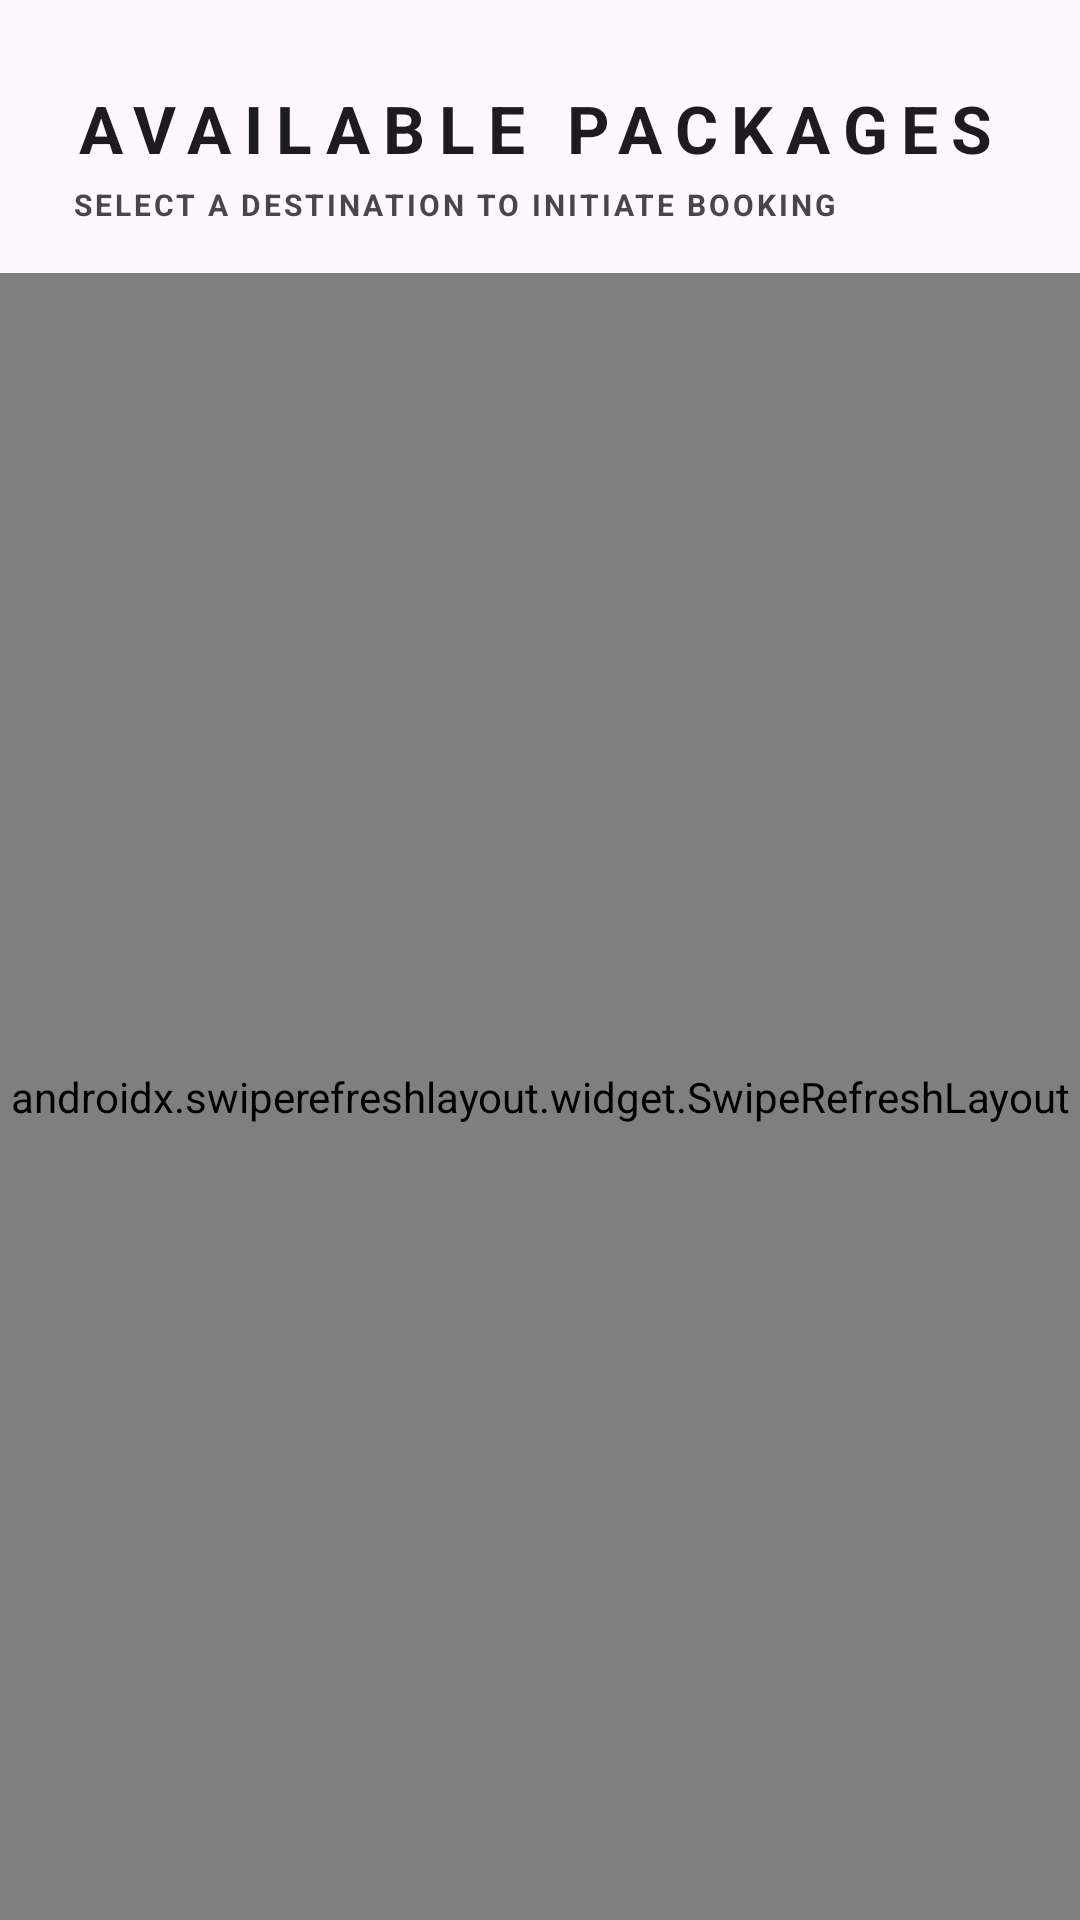

Layout XML and referenced resources for this Android screen:
<!-- AndroidManifest.xml: application theme Theme.Vantageride2 -->
<!-- res/layout/fragment_my_routes.xml -->
<?xml version="1.0" encoding="utf-8"?>
<androidx.constraintlayout.widget.ConstraintLayout
    xmlns:android="http://schemas.android.com/apk/res/android"
    xmlns:app="http://schemas.android.com/apk/res-auto"
    xmlns:tools="http://schemas.android.com/tools"
    android:layout_width="match_parent"
    android:layout_height="match_parent"
    android:background="?android:attr/colorBackground"
    tools:context=".MyRoutesFragment">

    <TextView
        android:id="@+id/tv_header"
        android:layout_width="wrap_content"
        android:layout_height="wrap_content"
        android:layout_marginTop="28dp"
        android:layout_marginStart="24dp"
        android:text="AVAILABLE PACKAGES"
        android:textColor="?android:attr/textColorPrimary"
        android:textSize="22sp"
        android:textStyle="bold"
        android:letterSpacing="0.2"
        app:layout_constraintStart_toStartOf="parent"
        app:layout_constraintTop_toTopOf="parent" />

    <TextView
        android:id="@+id/tv_sub_header"
        android:layout_width="wrap_content"
        android:layout_height="wrap_content"
        android:layout_marginStart="24dp"
        android:layout_marginTop="4dp"
        android:text="SELECT A DESTINATION TO INITIATE BOOKING"
        android:textColor="?android:attr/textColorSecondary"
        android:textSize="10sp"
        android:textStyle="bold"
        android:letterSpacing="0.1"
        app:layout_constraintStart_toStartOf="parent"
        app:layout_constraintTop_toBottomOf="@id/tv_header" />

    <androidx.swiperefreshlayout.widget.SwipeRefreshLayout
        android:id="@+id/swipe_refresh_packages"
        android:layout_width="match_parent"
        android:layout_height="0dp"
        android:layout_marginTop="16dp"
        app:layout_constraintTop_toBottomOf="@id/tv_sub_header"
        app:layout_constraintBottom_toBottomOf="parent">

        <androidx.recyclerview.widget.RecyclerView
            android:id="@+id/rv_customer_packages"
            android:layout_width="match_parent"
            android:layout_height="match_parent"
            android:paddingHorizontal="20dp"
            android:clipToPadding="false"
            android:paddingBottom="100dp"
            tools:listitem="@layout/item_route_card" />

    </androidx.swiperefreshlayout.widget.SwipeRefreshLayout>

    <LinearLayout
        android:id="@+id/layout_empty_state"
        android:layout_width="wrap_content"
        android:layout_height="wrap_content"
        android:orientation="vertical"
        android:gravity="center"
        android:visibility="gone"
        app:layout_constraintTop_toBottomOf="@id/tv_sub_header"
        app:layout_constraintBottom_toBottomOf="parent"
        app:layout_constraintStart_toStartOf="parent"
        app:layout_constraintEnd_toEndOf="parent">

        <ImageView
            android:layout_width="72dp"
            android:layout_height="72dp"
            android:src="@android:drawable/ic_menu_search"
            app:tint="?android:attr/textColorHint"
            android:layout_marginBottom="16dp" />

        <TextView
            android:layout_width="wrap_content"
            android:layout_height="wrap_content"
            android:text="NO PACKAGES AVAILABLE YET"
            android:textColor="?android:attr/textColorSecondary"
            android:textSize="14sp"
            android:textStyle="bold"
            android:letterSpacing="0.1"/>

        <TextView
            android:layout_width="wrap_content"
            android:layout_height="wrap_content"
            android:text="Pull down to refresh"
            android:textColor="?android:attr/textColorHint"
            android:textSize="12sp"
            android:layout_marginTop="8dp"/>
    </LinearLayout>

</androidx.constraintlayout.widget.ConstraintLayout>
<!-- res/layout/item_route_card.xml (included above) -->
<?xml version="1.0" encoding="utf-8"?>
<com.google.android.material.card.MaterialCardView
    xmlns:android="http://schemas.android.com/apk/res/android"
    xmlns:app="http://schemas.android.com/apk/res-auto"
    android:layout_width="match_parent"
    android:layout_height="wrap_content"
    android:layout_marginBottom="12dp"
    app:cardBackgroundColor="?attr/colorSurface"
    app:cardCornerRadius="12dp"
    app:cardElevation="2dp"
    app:strokeColor="?attr/colorPrimaryVariant"
    app:strokeWidth="1dp">

    <LinearLayout
        android:layout_width="match_parent"
        android:layout_height="wrap_content"
        android:orientation="horizontal"
        android:padding="16dp"
        android:gravity="center_vertical">

        <LinearLayout
            android:layout_width="0dp"
            android:layout_height="wrap_content"
            android:layout_weight="1"
            android:orientation="vertical">

            <TextView
                android:id="@+id/tv_route_path"
                android:layout_width="wrap_content"
                android:layout_height="wrap_content"
                android:textColor="?android:attr/textColorPrimary"
                android:textSize="15sp"
                android:textStyle="bold" />

            <TextView
                android:id="@+id/tv_distance"
                android:layout_width="wrap_content"
                android:layout_height="wrap_content"
                android:textColor="?android:attr/textColorSecondary"
                android:textSize="12sp"
                android:layout_marginTop="4dp" />
        </LinearLayout>

        <LinearLayout
            android:layout_width="wrap_content"
            android:layout_height="wrap_content"
            android:orientation="vertical"
            android:paddingEnd="16dp"
            android:gravity="end">

            <TextView
                android:id="@+id/tv_price_4s"
                android:layout_width="wrap_content"
                android:layout_height="wrap_content"
                android:textColor="?attr/colorPrimary"
                android:textSize="12sp"
                android:textStyle="bold" />

            <TextView
                android:id="@+id/tv_price_6s"
                android:layout_width="wrap_content"
                android:layout_height="wrap_content"
                android:textColor="#FFD700"
                android:textSize="12sp"
                android:textStyle="bold"
                android:layout_marginTop="2dp" />
        </LinearLayout>

        <ImageButton
            android:id="@+id/btn_delete_route"
            android:layout_width="40dp"
            android:layout_height="40dp"
            android:background="?selectableItemBackgroundBorderless"
            android:src="@android:drawable/ic_menu_delete"
            app:tint="?attr/colorError" />

    </LinearLayout>
</com.google.android.material.card.MaterialCardView>
<!-- resources referenced by this layout -->
<resources>
  <style name="Theme.Vantageride2" parent="Base.Theme.Vantageride2" />
  <style name="Base.Theme.Vantageride2" parent="Theme.Material3.DayNight.NoActionBar">
          
          
      </style>
</resources>
